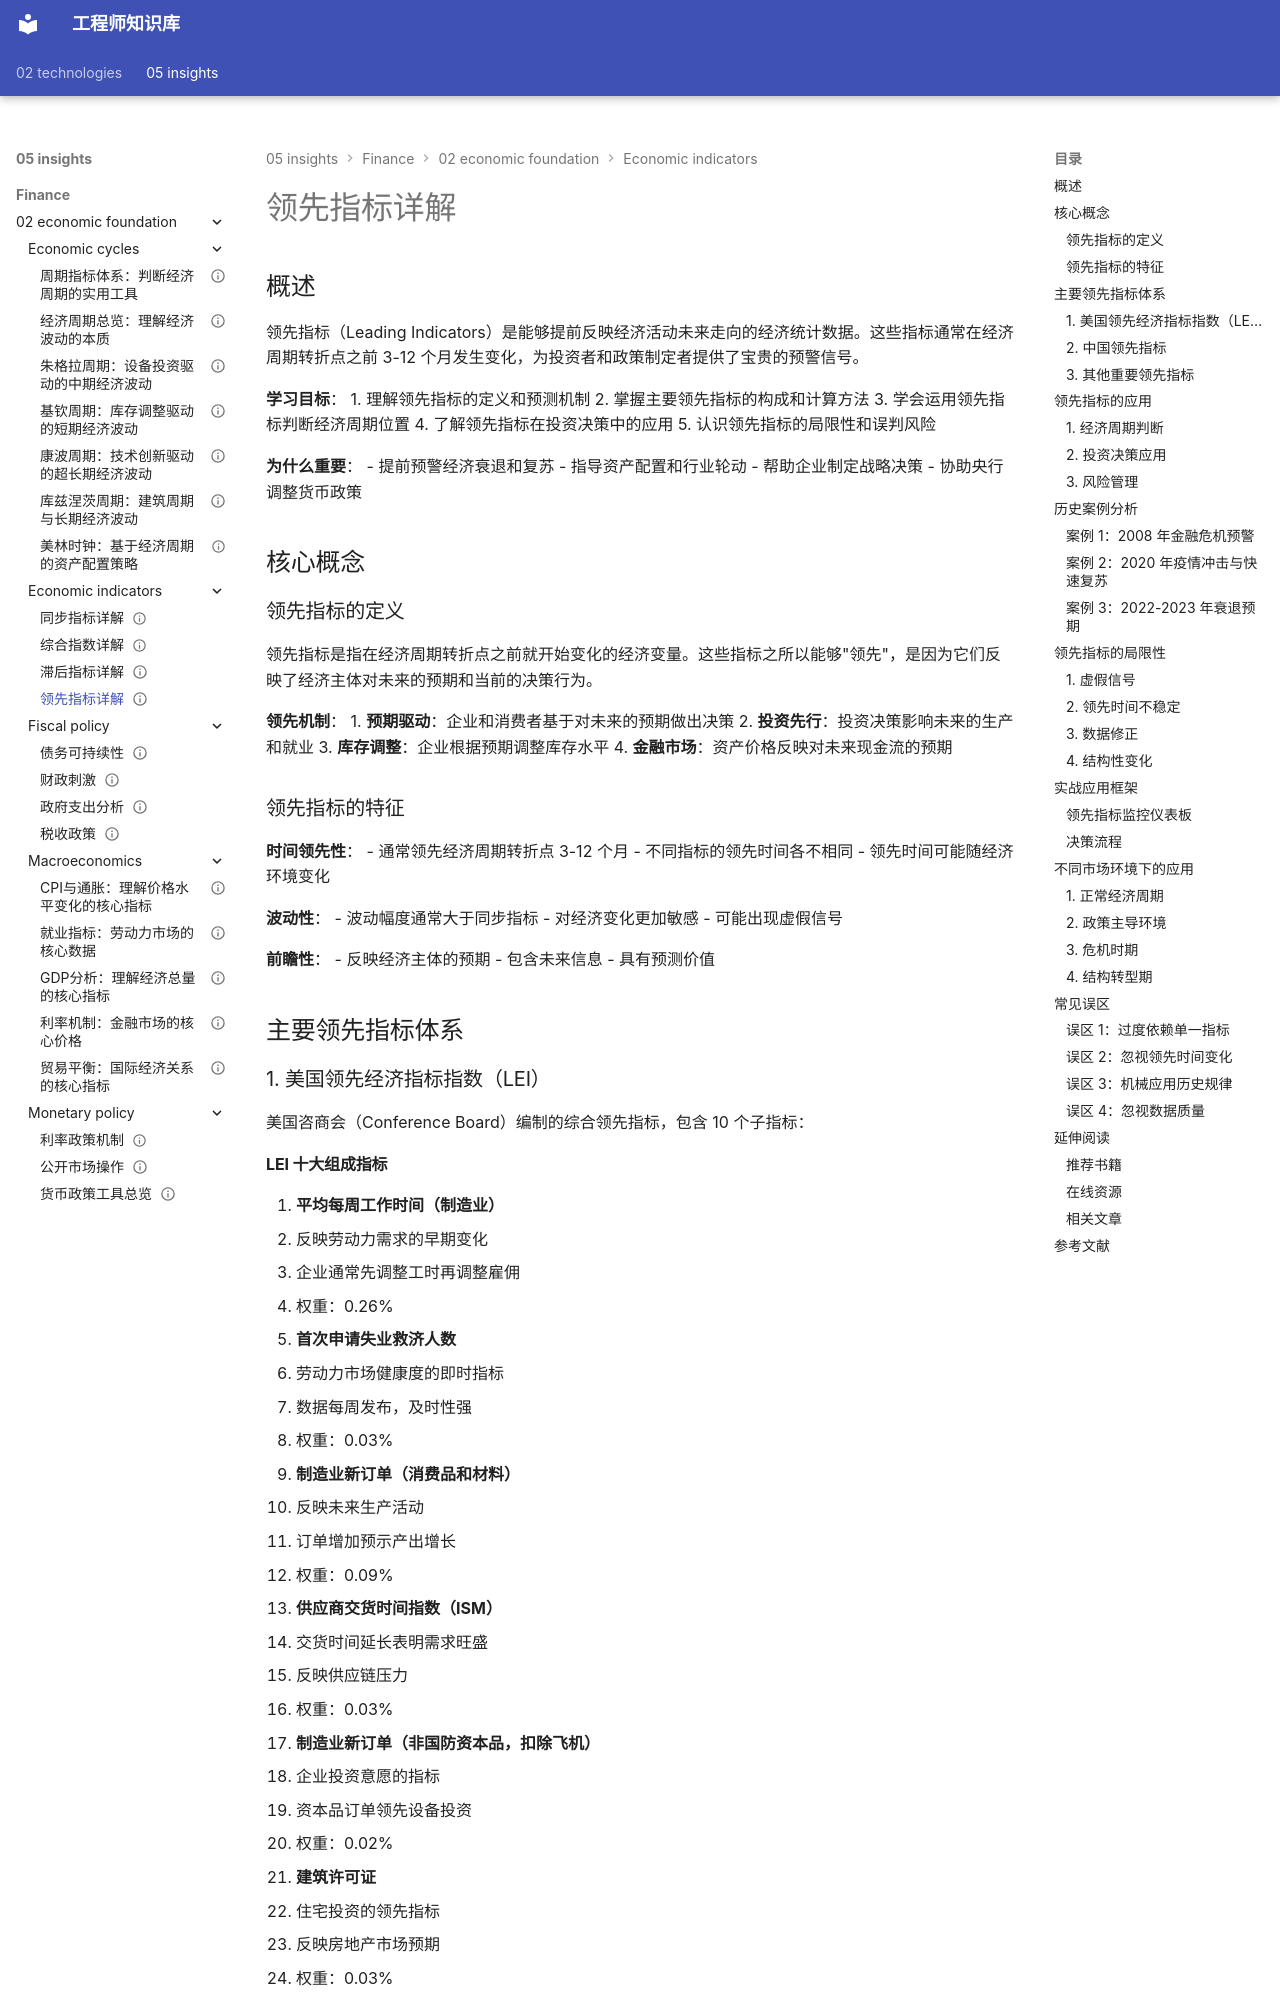

repository: Vuiora/knowledge-os · page: 05-insights/finance/02-economic-foundation/economic-indicators/leading-indicators/index.html · generator: mkdocs

---
title: 领先指标详解
description: 深入分析经济领先指标的构成、应用和预测价值，帮助投资者提前判断经济周期转折点
slug: leading-indicators
domain: 金融洞察
module: 经济学基础
content_type: article
skill_level: intermediate
tags:
- 宏观分析
- 投资论点
- 经济周期
- 经济指标
prerequisites:
- 经济周期理论
- 宏观经济学基础
related_contents:
  - "同步指标"
  - "滞后指标"
  - "美林时钟"
  - "经济周期概述"
  - "../../06-macro-framework/macro-indicators.md"
estimated_time: 55
difficulty_score: 3
author: Finance Knowledge System
created_at: '2024-01-15'
updated_at: '2024-01-15'
version: '1.0'
language: zh-CN
status: published
is_featured: true
---

# 领先指标详解

## 概述

领先指标（Leading Indicators）是能够提前反映经济活动未来走向的经济统计数据。这些指标通常在经济周期转折点之前 3-12 个月发生变化，为投资者和政策制定者提供了宝贵的预警信号。


**学习目标**：
1. 理解领先指标的定义和预测机制
2. 掌握主要领先指标的构成和计算方法
3. 学会运用领先指标判断经济周期位置
4. 了解领先指标在投资决策中的应用
5. 认识领先指标的局限性和误判风险

**为什么重要**：
- 提前预警经济衰退和复苏
- 指导资产配置和行业轮动
- 帮助企业制定战略决策
- 协助央行调整货币政策

## 核心概念

### 领先指标的定义

领先指标是指在经济周期转折点之前就开始变化的经济变量。这些指标之所以能够"领先"，是因为它们反映了经济主体对未来的预期和当前的决策行为。

**领先机制**：
1. **预期驱动**：企业和消费者基于对未来的预期做出决策
2. **投资先行**：投资决策影响未来的生产和就业
3. **库存调整**：企业根据预期调整库存水平
4. **金融市场**：资产价格反映对未来现金流的预期

### 领先指标的特征

**时间领先性**：
- 通常领先经济周期转折点 3-12 个月
- 不同指标的领先时间各不相同
- 领先时间可能随经济环境变化

**波动性**：
- 波动幅度通常大于同步指标
- 对经济变化更加敏感
- 可能出现虚假信号

**前瞻性**：
- 反映经济主体的预期
- 包含未来信息
- 具有预测价值

## 主要领先指标体系

### 1. 美国领先经济指标指数（LEI）

美国咨商会（Conference Board）编制的综合领先指标，包含 10 个子指标：
